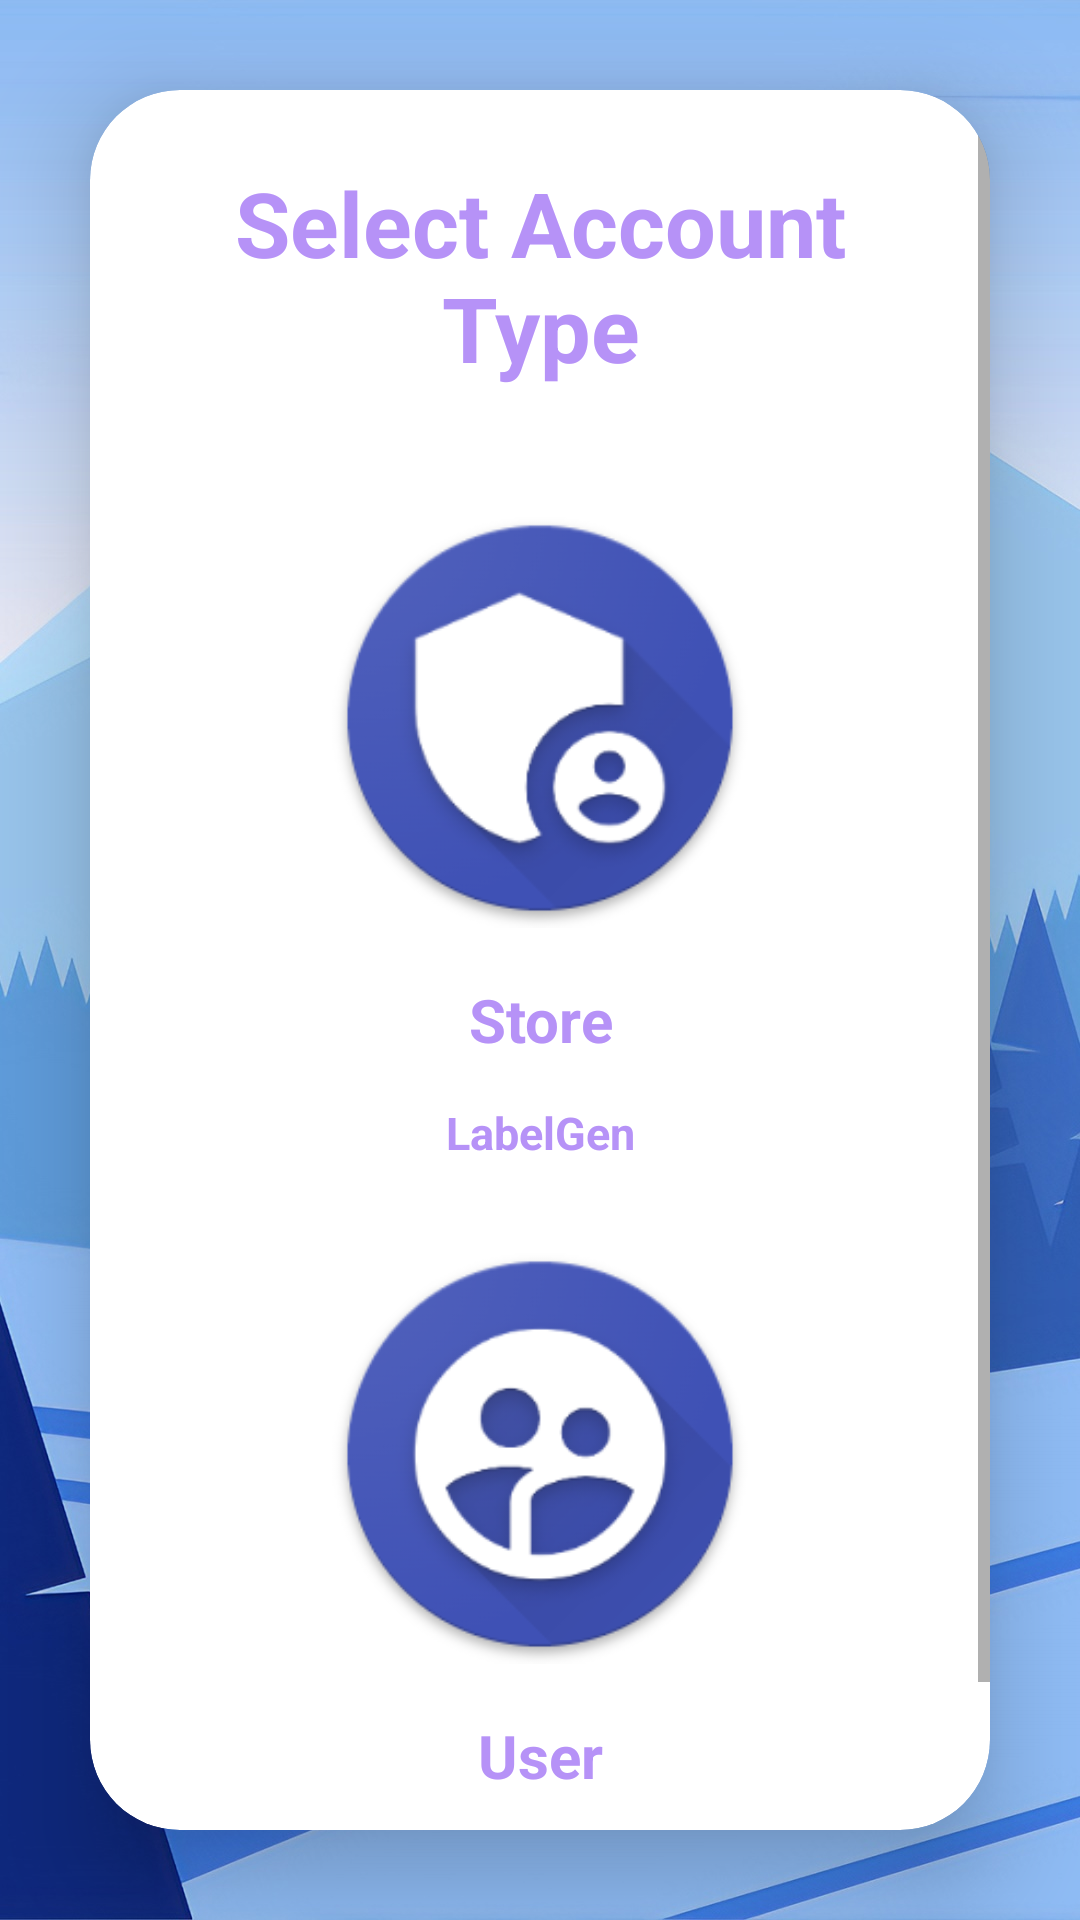

Write the Android layout XML for this screen, with the resource values it uses.
<!-- AndroidManifest.xml: application theme Theme.CodeLink -->
<!-- res/layout/activity_start_up.xml -->
<?xml version="1.0" encoding="utf-8"?>
<LinearLayout xmlns:android="http://schemas.android.com/apk/res/android"
    xmlns:app="http://schemas.android.com/apk/res-auto"
    xmlns:tools="http://schemas.android.com/tools"
    android:layout_width="match_parent"
    android:layout_height="match_parent"
    android:background="@drawable/pic2"
    android:gravity="center"
    android:orientation="vertical"
    tools:context=".SignupActivity">

    <androidx.cardview.widget.CardView
        android:layout_width="match_parent"
        android:layout_height="wrap_content"
        android:layout_margin="30dp"
        app:cardCornerRadius="30dp"
        app:cardElevation="20dp">

        <ScrollView
            android:layout_width="match_parent"
            android:layout_height="match_parent">

            
            
            
            

            <LinearLayout
                android:layout_width="match_parent"
                android:layout_height="wrap_content"
                android:layout_gravity="center_horizontal"
                android:background="@drawable/lavender_border"
                android:orientation="vertical"
                android:padding="24dp">

                <TextView
                    android:layout_width="match_parent"
                    android:layout_height="wrap_content"
                    android:text="Select Account Type"
                    android:textAlignment="center"
                    android:textColor="@color/lavender"
                    android:textSize="30sp"
                    android:textStyle="bold" />

                <ImageView
                    android:id="@+id/startupAdmin"
                    android:layout_width="150dp"
                    android:layout_height="150dp"
                    android:layout_marginTop="40dp"
                    android:src="@drawable/admin_ic_launcher"
                    android:layout_gravity="center"
                    android:paddingBottom="10dp"
                    app:layout_constraintEnd_toEndOf="parent"
                    app:layout_constraintHorizontal_bias="0.498"
                    app:layout_constraintStart_toStartOf="parent"
                    app:layout_constraintTop_toTopOf="parent" />

                <TextView
                    android:id="@+id/startupAdminText"
                    android:layout_width="100dp"
                    android:layout_height="wrap_content"
                    android:text="Store"
                    android:textAlignment="center"
                    android:padding="7sp"
                    android:layout_gravity="center"
                    android:textColor="@color/lavender"
                    android:background="@drawable/lavender_border"
                    android:textSize="20sp"
                    android:textStyle="bold" />
                <TextView
                    android:layout_width="100dp"
                    android:layout_height="wrap_content"
                    android:text="LabelGen"
                    android:textAlignment="center"
                    android:padding="7sp"
                    android:layout_gravity="center"
                    android:textColor="@color/lavender"
                    android:textSize="15sp"
                    android:textStyle="bold" />

                <ImageView
                    android:id="@+id/startupUser"
                    android:layout_width="150dp"
                    android:layout_height="150dp"
                    android:layout_marginTop="20dp"
                    android:src="@drawable/ic_launcher"
                    android:layout_gravity="center"
                    android:paddingBottom="10dp"
                    app:layout_constraintEnd_toEndOf="parent"
                    app:layout_constraintHorizontal_bias="0.498"
                    app:layout_constraintStart_toStartOf="parent"
                    app:layout_constraintTop_toTopOf="parent" />

                <TextView
                    android:id="@+id/startupUserText"
                    android:layout_width="100dp"
                    android:layout_height="wrap_content"
                    android:text="User"
                    android:textAlignment="center"
                    android:padding="7sp"
                    android:layout_gravity="center"
                    android:textColor="@color/lavender"
                    android:background="@drawable/lavender_border"

                    android:textSize="20sp"
                    android:textStyle="bold" />

                <TextView
                    android:layout_width="100dp"
                    android:layout_height="wrap_content"
                    android:text="CodeLink"
                    android:textAlignment="center"
                    android:padding="7sp"
                    android:layout_gravity="center"
                    android:textColor="@color/lavender"
                    android:textSize="15sp"
                    android:textStyle="bold" />

            </LinearLayout>
        </ScrollView>

    </androidx.cardview.widget.CardView>

</LinearLayout>
<!-- resources referenced by this layout -->
<resources>
  <color name="lavender">#B692f7</color>
  <!-- drawable admin_ic_launcher: png bitmap (drawable, 23152 bytes) -->
  <!-- drawable ic_launcher: png bitmap (drawable, 24935 bytes) -->
  <!-- drawable pic2: jpg bitmap (drawable, 179475 bytes) -->
  <style name="Theme.CodeLink" parent="Theme.MaterialComponents.DayNight.DarkActionBar">
          
          <item name="colorPrimary">@color/lavender</item>
          <item name="colorPrimaryVariant">@color/lavender</item>
          <item name="colorOnPrimary">@color/white</item>
          
          <item name="colorSecondary">@color/teal_200</item>
          <item name="colorSecondaryVariant">@color/teal_700</item>
          <item name="colorOnSecondary">@color/black</item>
          
          <item name="android:statusBarColor" tools:targetApi="21">?attr/colorPrimaryVariant</item>
          
      </style>
  <color name="white">#FFFFFFFF</color>
  <color name="teal_200">#FF03DAC5</color>
  <color name="teal_700">#FF018786</color>
  <color name="black">#FF000000</color>
</resources>
